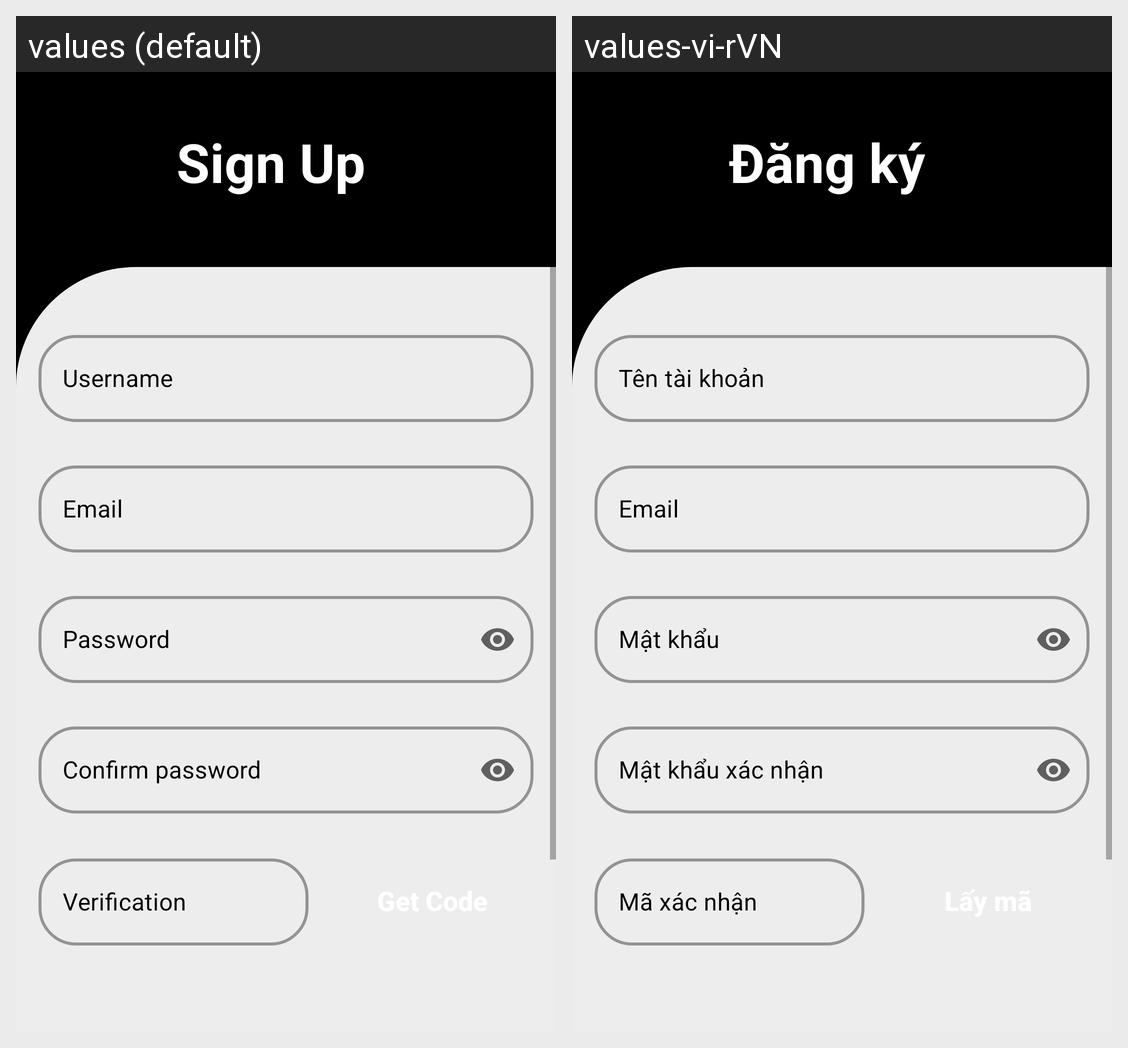

This grid shows one Android layout under two languages. Give, for every string resource on the screen, its name, the default text and each shown locale's text.
Android screen res/layout/activity_signup.xml rendered under 2 locales, left to right: values (default), values-vi-rVN. Device: Nexus 5 (rendered at 1080×1920; each locale shown at half size, 540×960, under a caption strip naming it); theme Theme.Spendnee.
Strings drawn on this screen, with the default value and each locale's value (text and hints the layout hard-codes, and strings that could not be matched under every locale, appear in the picture but are not listed):

sign_up
  values: Sign Up
  values-vi-rVN: Đăng ký

username
  values: Username
  values-vi-rVN: Tên tài khoản

email
  values: Email
  values-vi-rVN: Email  [not translated; the default value is used]

password
  values: Password
  values-vi-rVN: Mật khẩu

confirm_password
  values: Confirm password
  values-vi-rVN: Mật khẩu xác nhận

verification
  values: Verification
  values-vi-rVN: Mã xác nhận
